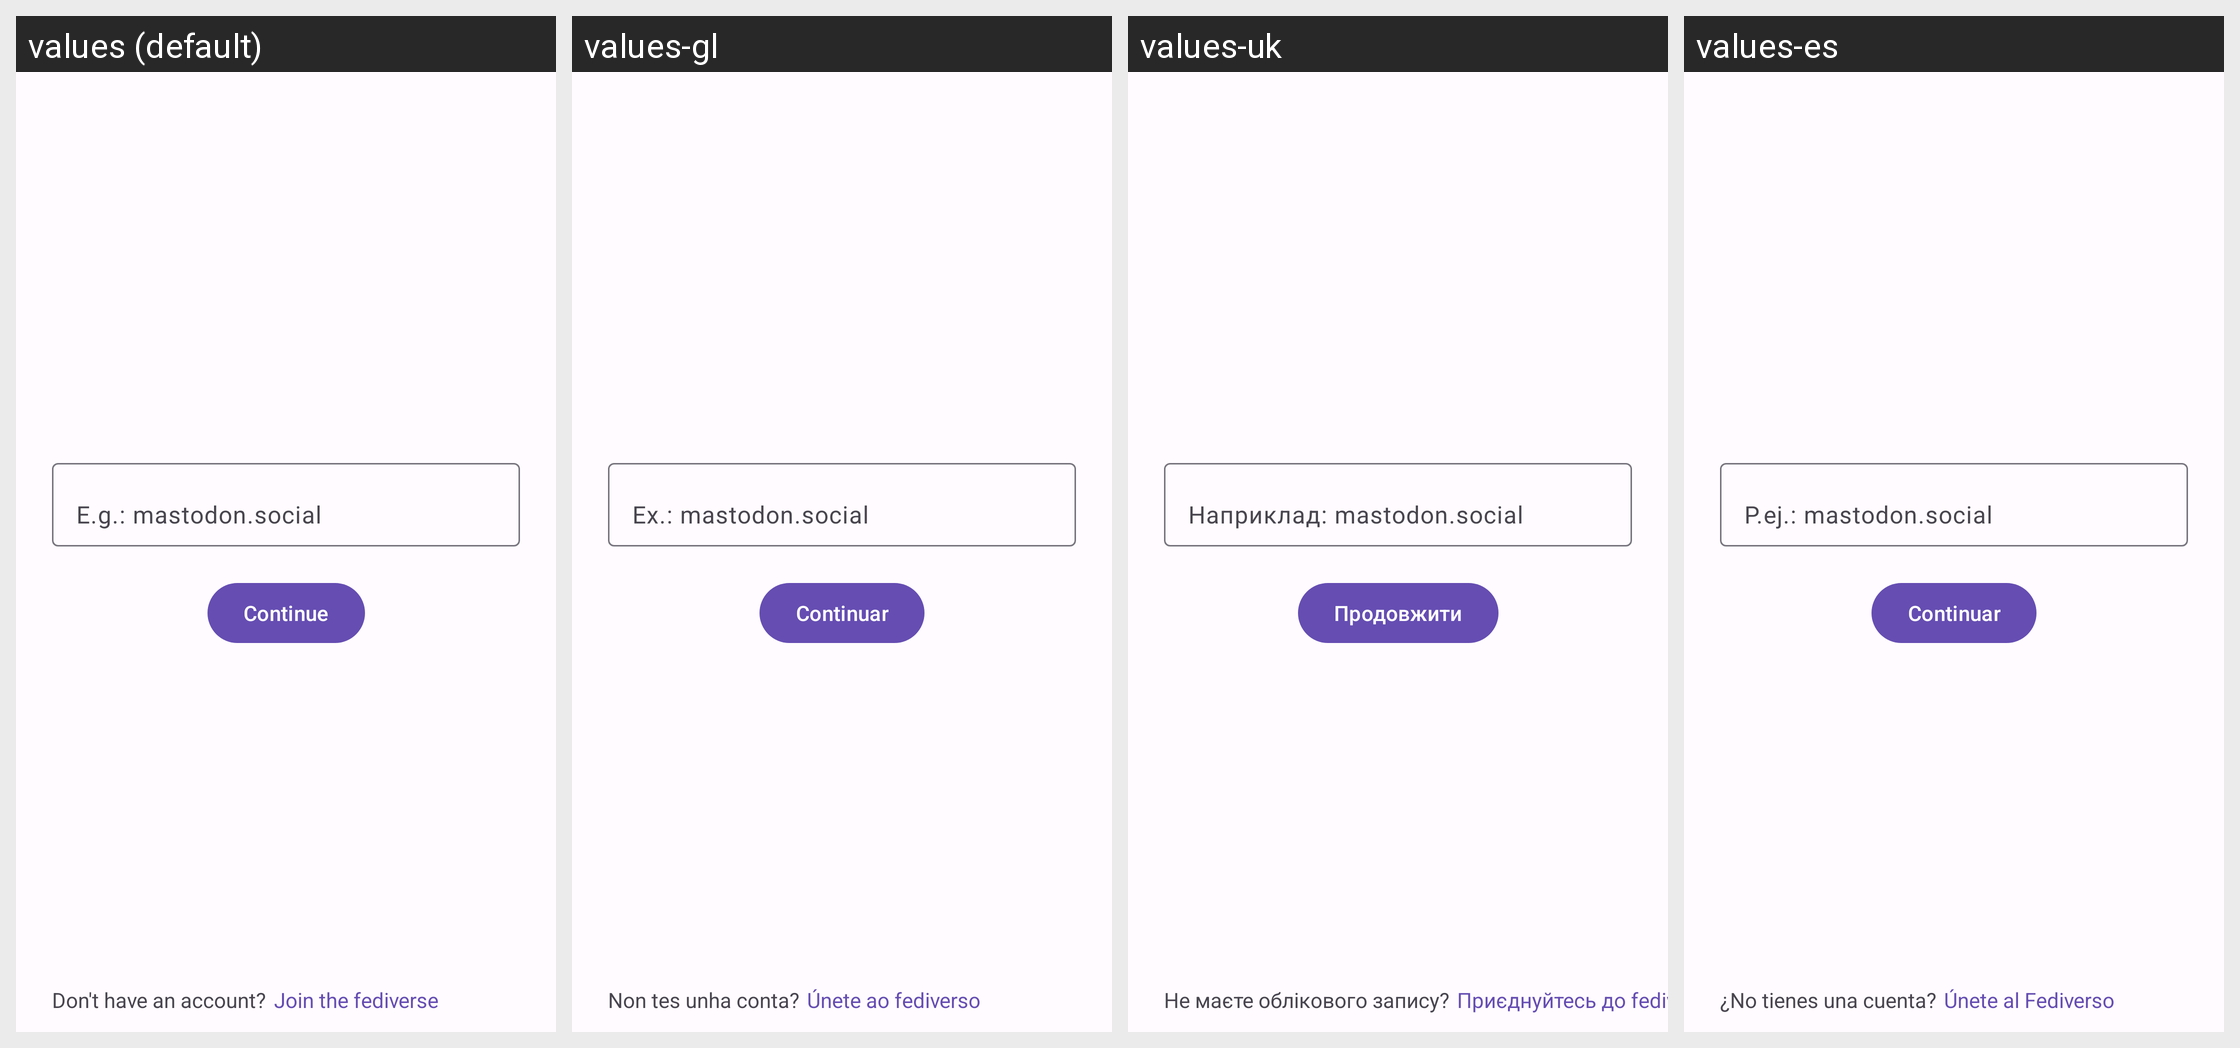

Locale-by-locale string values for the Android screen shown in this grid:
Android screen res/layout/fragment_login_main.xml rendered under 4 locales, left to right: values (default), values-gl, values-uk, values-es. Device: Nexus 5 (rendered at 1080×1920; each locale shown at half size, 540×960, under a caption strip naming it); theme AppTheme.
Other locales in the repository, not shown: values-ar, values-ber, values-bg, values-bn, values-br, values-ca, values-cs, values-cy, values-da, values-de, values-el, values-eo, values-et, values-eu, values-fa, values-fr, values-gd, values-hi, values-hu, values-hy, values-ia, values-id, values-is, values-it, values-ja, values-kab, values-ko, values-lt, values-lv, values-ml, values-nl, values-no, values-oc, values-pl, values-pt, values-pt-rBR, values-ro, values-ru, values-sc, values-si, values-sl, values-sr, values-sv, values-szl, values-ta, values-tr, values-vi, values-zh-rCN, values-zh-rTW.
Strings drawn on this screen, with the default value and each locale's value (text and hints the layout hard-codes, and strings that could not be matched under every locale, appear in the picture but are not listed):

instance_example
  values: E.g.: mastodon.social
  values-gl: Ex.: mastodon.social
  values-uk: Наприклад: mastodon.social
  values-es: P.ej.: mastodon.social

keepon
  values: Continue
  values-gl: Continuar
  values-uk: Продовжити
  values-es: Continuar

dont_have_an_account
  values: Don't have an account?
  values-gl: Non tes unha conta?
  values-uk: Не маєте облікового запису?
  values-es: ¿No tienes una cuenta?

join_the_fediverse
  values: Join the fediverse
  values-gl: Únete ao fediverso
  values-uk: Приєднуйтесь до fediverse
  values-es: Únete al Fediverso
